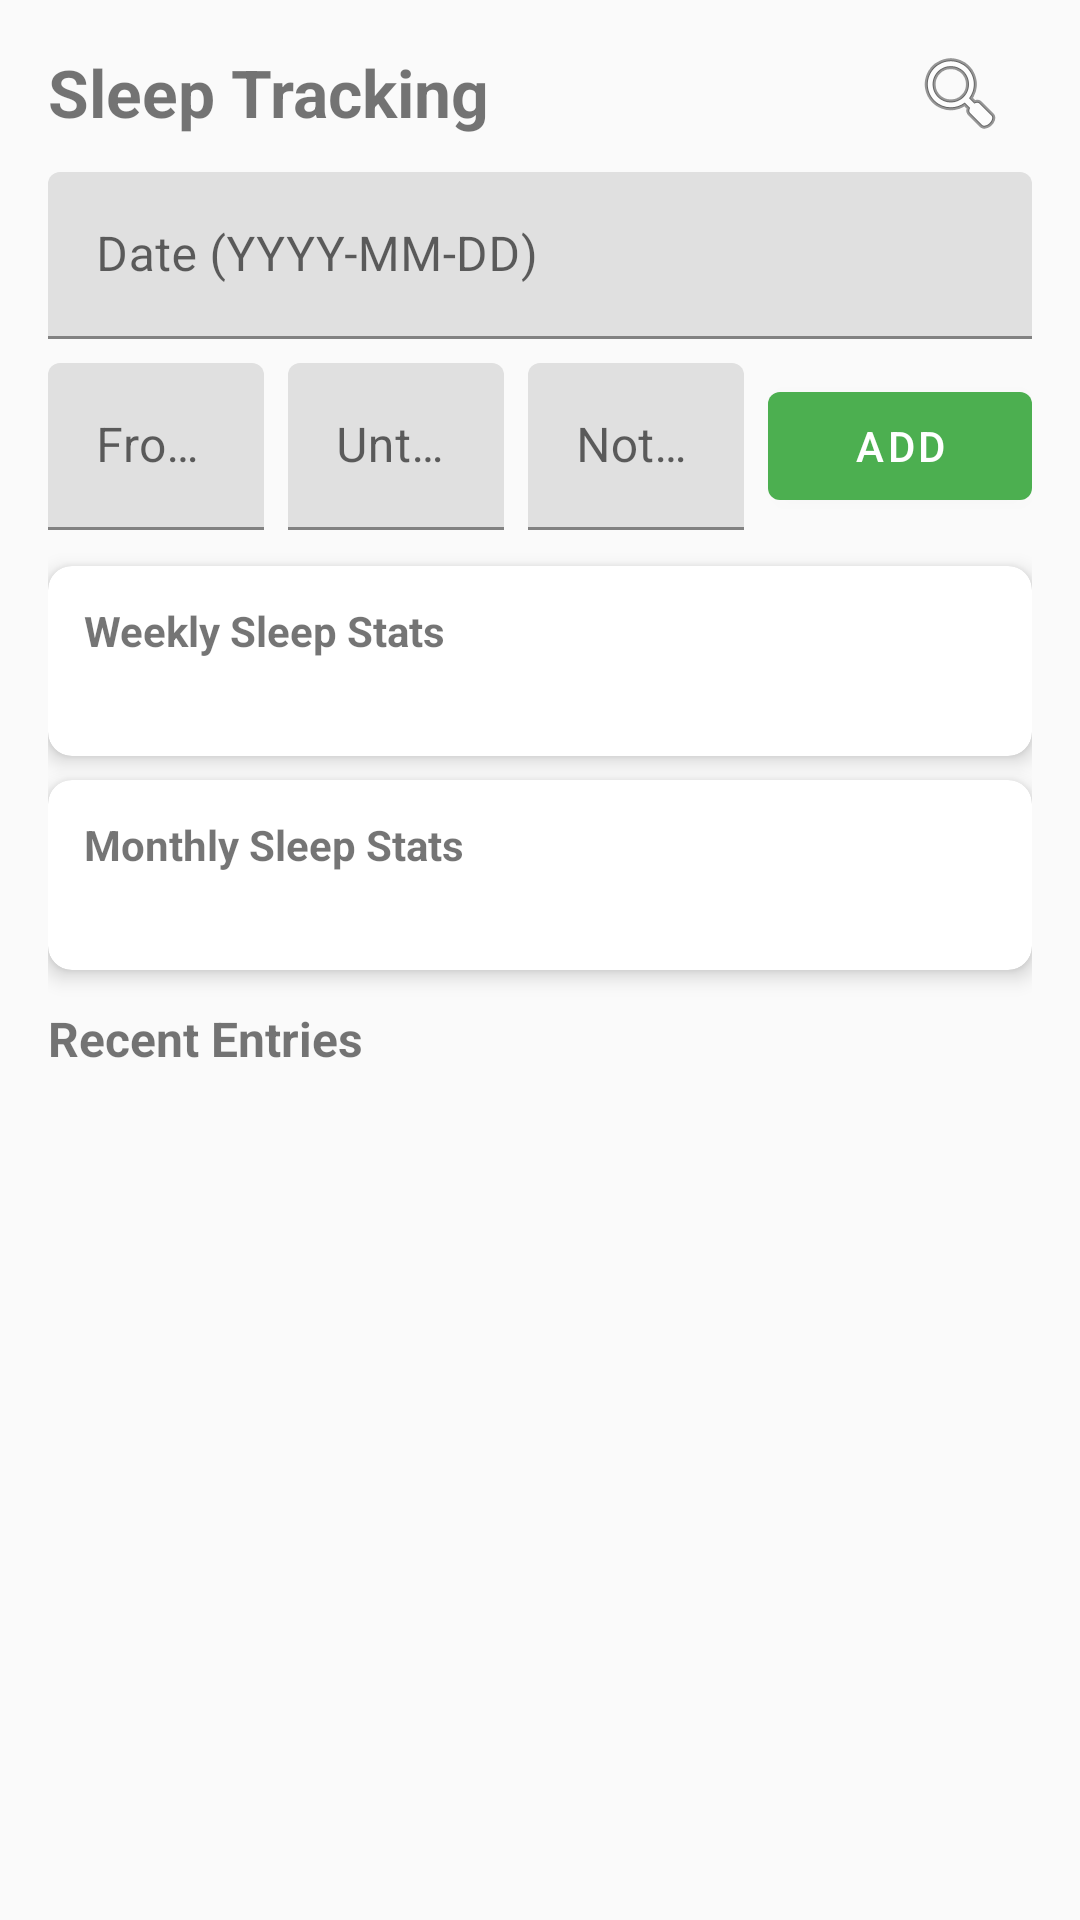

The Android layout XML behind this screen, and the referenced resources:
<!-- AndroidManifest.xml: application theme Theme.HabitEvaluator -->
<!-- res/layout/fragment_sleep_tracking.xml -->
<?xml version="1.0" encoding="utf-8"?>
<androidx.constraintlayout.widget.ConstraintLayout xmlns:android="http://schemas.android.com/apk/res/android"
    xmlns:app="http://schemas.android.com/apk/res-auto"
    android:layout_width="match_parent"
    android:layout_height="match_parent"
    android:padding="16dp">

    <TextView
        android:id="@+id/sleepTrackingTitle"
        android:layout_width="0dp"
        android:layout_height="wrap_content"
        android:text="@string/sleep_tracking_title"
        android:textSize="22sp"
        android:textStyle="bold"
        app:layout_constraintEnd_toStartOf="@id/viewAnalysisButton"
        app:layout_constraintStart_toStartOf="parent"
        app:layout_constraintTop_toTopOf="parent" />

    <ImageButton
        android:id="@+id/viewAnalysisButton"
        android:layout_width="wrap_content"
        android:layout_height="wrap_content"
        android:background="?attr/selectableItemBackgroundBorderless"
        android:contentDescription="@string/sleep_view_analysis"
        android:padding="8dp"
        android:src="@android:drawable/ic_menu_search"
        app:layout_constraintBottom_toBottomOf="@id/sleepTrackingTitle"
        app:layout_constraintEnd_toEndOf="parent"
        app:layout_constraintTop_toTopOf="@id/sleepTrackingTitle" />

    <LinearLayout
        android:id="@+id/dateInputLayout"
        android:layout_width="0dp"
        android:layout_height="wrap_content"
        android:layout_marginTop="12dp"
        android:gravity="center_vertical"
        android:orientation="horizontal"
        app:layout_constraintEnd_toEndOf="parent"
        app:layout_constraintStart_toStartOf="parent"
        app:layout_constraintTop_toBottomOf="@id/sleepTrackingTitle">

        <com.google.android.material.textfield.TextInputLayout
            android:layout_width="0dp"
            android:layout_height="wrap_content"
            android:layout_weight="1"
            android:hint="@string/sleep_date_hint">

            <com.google.android.material.textfield.TextInputEditText
                android:id="@+id/sleepDateInput"
                android:layout_width="match_parent"
                android:layout_height="wrap_content"
                android:focusable="false"
                android:clickable="true"
                android:inputType="none" />
        </com.google.android.material.textfield.TextInputLayout>
    </LinearLayout>

    <LinearLayout
        android:id="@+id/inputLayout"
        android:layout_width="0dp"
        android:layout_height="wrap_content"
        android:layout_marginTop="8dp"
        android:gravity="center_vertical"
        android:orientation="horizontal"
        app:layout_constraintEnd_toEndOf="parent"
        app:layout_constraintStart_toStartOf="parent"
        app:layout_constraintTop_toBottomOf="@id/dateInputLayout">

        <com.google.android.material.textfield.TextInputLayout
            android:layout_width="0dp"
            android:layout_height="wrap_content"
            android:layout_weight="1"
            android:hint="@string/sleep_from_hint">

            <com.google.android.material.textfield.TextInputEditText
                android:id="@+id/sleepFromInput"
                android:layout_width="match_parent"
                android:layout_height="wrap_content"
                android:inputType="time" />
        </com.google.android.material.textfield.TextInputLayout>

        <com.google.android.material.textfield.TextInputLayout
            android:layout_width="0dp"
            android:layout_height="wrap_content"
            android:layout_marginStart="8dp"
            android:layout_weight="1"
            android:hint="@string/sleep_until_hint">

            <com.google.android.material.textfield.TextInputEditText
                android:id="@+id/sleepUntilInput"
                android:layout_width="match_parent"
                android:layout_height="wrap_content"
                android:inputType="time" />
        </com.google.android.material.textfield.TextInputLayout>

        <com.google.android.material.textfield.TextInputLayout
            android:layout_width="0dp"
            android:layout_height="wrap_content"
            android:layout_marginStart="8dp"
            android:layout_weight="1"
            android:hint="@string/sleep_notes_hint">

            <com.google.android.material.textfield.TextInputEditText
                android:id="@+id/sleepNotesInput"
                android:layout_width="match_parent"
                android:layout_height="wrap_content"
                android:inputType="text" />
        </com.google.android.material.textfield.TextInputLayout>

        <com.google.android.material.button.MaterialButton
            android:id="@+id/addSleepEntryButton"
            android:layout_width="wrap_content"
            android:layout_height="wrap_content"
            android:layout_marginStart="8dp"
            android:text="@string/add_sleep_entry" />
    </LinearLayout>

    <androidx.cardview.widget.CardView
        android:id="@+id/weeklyStatsCard"
        android:layout_width="0dp"
        android:layout_height="wrap_content"
        android:layout_marginTop="12dp"
        app:cardCornerRadius="8dp"
        app:cardElevation="4dp"
        app:layout_constraintEnd_toEndOf="parent"
        app:layout_constraintStart_toStartOf="parent"
        app:layout_constraintTop_toBottomOf="@id/inputLayout">

        <LinearLayout
            android:layout_width="match_parent"
            android:layout_height="wrap_content"
            android:orientation="vertical"
            android:padding="12dp">

            <TextView
                android:layout_width="wrap_content"
                android:layout_height="wrap_content"
                android:text="@string/weekly_sleep_stats"
                android:textSize="14sp"
                android:textStyle="bold" />

            <LinearLayout
                android:layout_width="match_parent"
                android:layout_height="wrap_content"
                android:layout_marginTop="4dp"
                android:orientation="horizontal">

                <TextView
                    android:id="@+id/weeklyAvgText"
                    android:layout_width="0dp"
                    android:layout_height="wrap_content"
                    android:layout_weight="1"
                    android:gravity="center"
                    android:textSize="12sp" />

                <TextView
                    android:id="@+id/weeklyMinText"
                    android:layout_width="0dp"
                    android:layout_height="wrap_content"
                    android:layout_weight="1"
                    android:gravity="center"
                    android:textSize="12sp" />

                <TextView
                    android:id="@+id/weeklyMaxText"
                    android:layout_width="0dp"
                    android:layout_height="wrap_content"
                    android:layout_weight="1"
                    android:gravity="center"
                    android:textSize="12sp" />
            </LinearLayout>
        </LinearLayout>
    </androidx.cardview.widget.CardView>

    <androidx.cardview.widget.CardView
        android:id="@+id/monthlyStatsCard"
        android:layout_width="0dp"
        android:layout_height="wrap_content"
        android:layout_marginTop="8dp"
        app:cardCornerRadius="8dp"
        app:cardElevation="4dp"
        app:layout_constraintEnd_toEndOf="parent"
        app:layout_constraintStart_toStartOf="parent"
        app:layout_constraintTop_toBottomOf="@id/weeklyStatsCard">

        <LinearLayout
            android:layout_width="match_parent"
            android:layout_height="wrap_content"
            android:orientation="vertical"
            android:padding="12dp">

            <TextView
                android:layout_width="wrap_content"
                android:layout_height="wrap_content"
                android:text="@string/monthly_sleep_stats"
                android:textSize="14sp"
                android:textStyle="bold" />

            <LinearLayout
                android:layout_width="match_parent"
                android:layout_height="wrap_content"
                android:layout_marginTop="4dp"
                android:orientation="horizontal">

                <TextView
                    android:id="@+id/monthlyAvgText"
                    android:layout_width="0dp"
                    android:layout_height="wrap_content"
                    android:layout_weight="1"
                    android:gravity="center"
                    android:textSize="12sp" />

                <TextView
                    android:id="@+id/monthlyMinText"
                    android:layout_width="0dp"
                    android:layout_height="wrap_content"
                    android:layout_weight="1"
                    android:gravity="center"
                    android:textSize="12sp" />

                <TextView
                    android:id="@+id/monthlyMaxText"
                    android:layout_width="0dp"
                    android:layout_height="wrap_content"
                    android:layout_weight="1"
                    android:gravity="center"
                    android:textSize="12sp" />
            </LinearLayout>
        </LinearLayout>
    </androidx.cardview.widget.CardView>

    <TextView
        android:id="@+id/recentEntriesLabel"
        android:layout_width="wrap_content"
        android:layout_height="wrap_content"
        android:layout_marginTop="12dp"
        android:text="@string/recent_sleep_entries"
        android:textSize="16sp"
        android:textStyle="bold"
        app:layout_constraintStart_toStartOf="parent"
        app:layout_constraintTop_toBottomOf="@id/monthlyStatsCard" />

    <androidx.recyclerview.widget.RecyclerView
        android:id="@+id/sleepEntriesRecyclerView"
        android:layout_width="0dp"
        android:layout_height="0dp"
        android:layout_marginTop="4dp"
        app:layout_constraintBottom_toBottomOf="parent"
        app:layout_constraintEnd_toEndOf="parent"
        app:layout_constraintStart_toStartOf="parent"
        app:layout_constraintTop_toBottomOf="@id/recentEntriesLabel" />
</androidx.constraintlayout.widget.ConstraintLayout>
<!-- resources referenced by this layout -->
<resources>
  <string name="add_sleep_entry">Add</string>
  <string name="monthly_sleep_stats">Monthly Sleep Stats</string>
  <string name="recent_sleep_entries">Recent Entries</string>
  <string name="sleep_date_hint">Date (YYYY-MM-DD)</string>
  <string name="sleep_from_hint">From (HH:MM)</string>
  <string name="sleep_notes_hint">Notes (optional)</string>
  <string name="sleep_tracking_title">Sleep Tracking</string>
  <string name="sleep_until_hint">Until (HH:MM)</string>
  <string name="sleep_view_analysis">View Graph</string>
  <string name="weekly_sleep_stats">Weekly Sleep Stats</string>
  <style name="Theme.HabitEvaluator" parent="Theme.MaterialComponents.DayNight.DarkActionBar">
          <item name="colorPrimary">@color/primary</item>
          <item name="colorPrimaryDark">@color/primary_dark</item>
          <item name="colorAccent">@color/accent</item>
          <item name="android:windowBackground">@color/background</item>
      </style>
  <color name="primary">#4CAF50</color>
  <color name="primary_dark">#388E3C</color>
  <color name="accent">#FFC107</color>
  <color name="background">#FAFAFA</color>
</resources>
